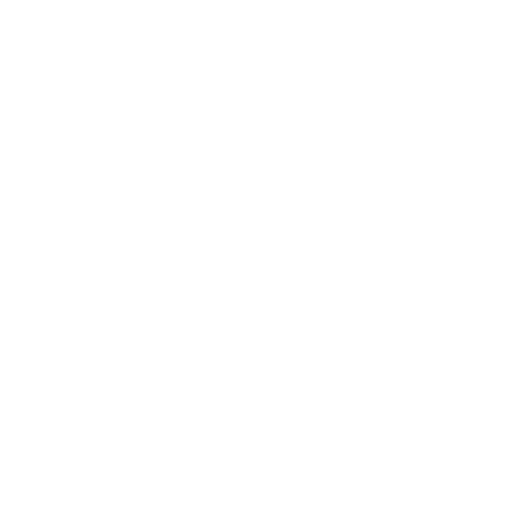
t = 0.00 s
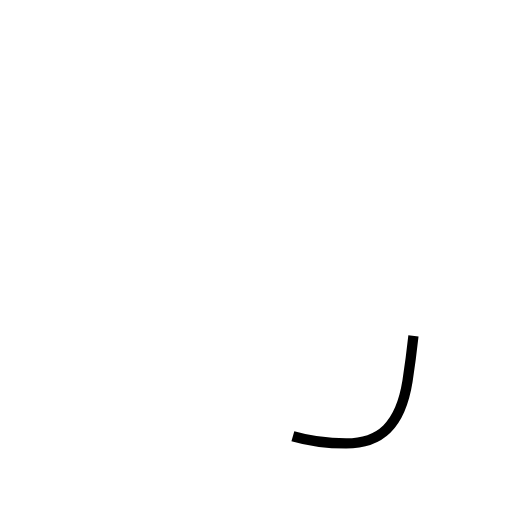
t = 0.58 s
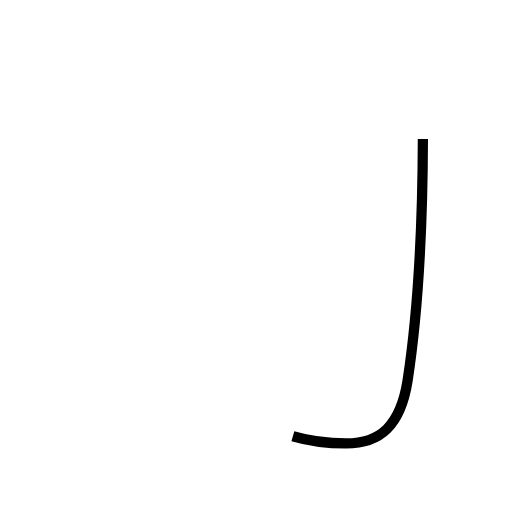
t = 1.16 s
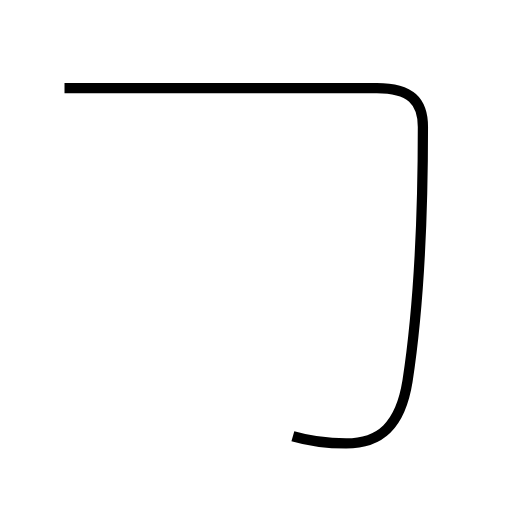
t = 2.31 s
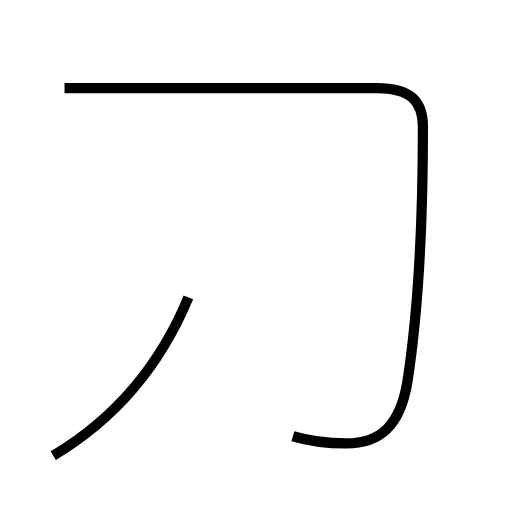
t = 2.93 s
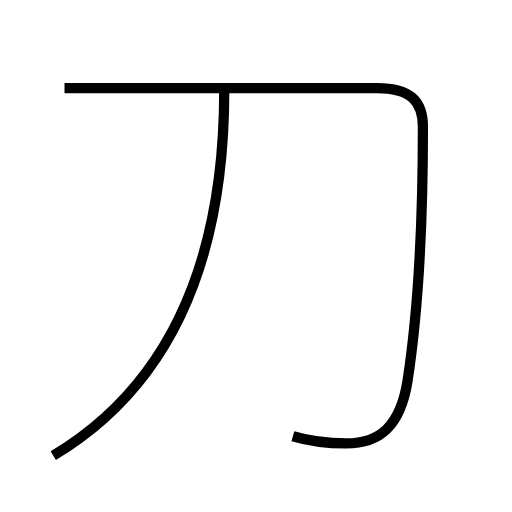
t = 3.55 s

The animated SVG that drew these frames (rendered in a browser with its animation timeline set to each time). Animation: 2 SMIL elements (animate=2); one cycle of 3.55 s.

<?xml version='1.0' encoding='utf-8'?>
<svg viewBox="0.0 -6.0 50.0 50.0" version="1.1" xmlns="http://www.w3.org/2000/svg"><rect x="-1000" y="-1000" width="2000" height="2000" stroke="white" fill="white" /><g style="fill:none;stroke:#000000;stroke-width:1"><path d="M 28.6 -1.4 C 30.3 -0.9 32.0 -0.7 33.8 -0.7 C 37.1 -0.7 39.1 -2.4 39.8 -6.8 C 40.9 -14.0 41.3 -22.1 41.3 -31.6 C 41.3 -34.1 40.1 -35.4 36.8 -35.4 L 6.3 -35.4 " transform="translate(0.0 38.0)" stroke-dasharray="76.97058333742322" stroke-dashoffset="76.97058333742322"><animate attributeName="stroke-dashoffset" from="76.97058333742322" to="0" dur="2.3091175001226967s" begin="0s; anim_end.end" fill="freeze" id="anim0" /></path><path d="M 5.2 0.5 C 16.4 -6.2 21.9 -18.2 21.9 -35.2" transform="translate(0.0 38.0)" stroke-dasharray="41.36391351342427" stroke-dashoffset="41.36391351342427"><animate attributeName="stroke-dashoffset" from="41.36391351342427" to="0" dur="1.240917405402728s" begin="anim0.end" fill="freeze" id="anim_end" /></path></g></svg>
